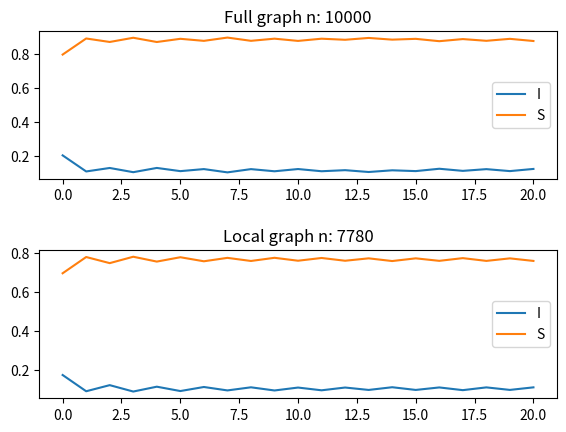
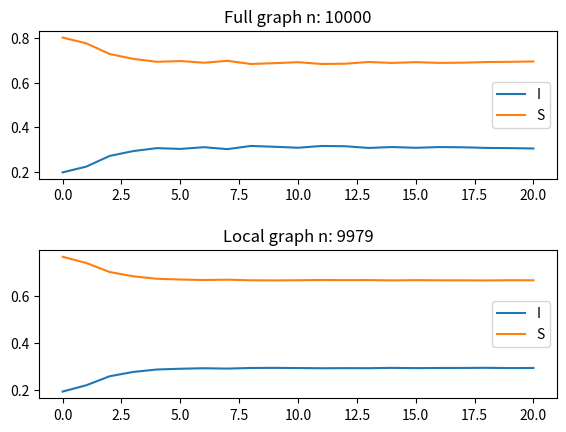

Write Python code to recreate these figures, in order.
import random

import matplotlib.pyplot as plt
import networkx as nx

n = 10000

alpha = 0.2  # infection probability
steps = 20  # steps for SIR processs


def avg(l):
    return sum(l) / len(l)


def calc_sis_network_model(G: nx.Graph):
    I = set()
    S = set()

    # select initial infected nodes
    for node in G.nodes:
        if random.random() <= alpha:
            I.add(node)
        else:
            S.add(node)

    It = [len(I)]
    St = [len(S)]
    for t in range(steps):
        _I = set()
        _Is = set()
        for node in I:

            # infect new neighbors from suspectible set S
            for neighbor in G.neighbors(node):
                if random.random() <= alpha and neighbor in S:
                    S.remove(neighbor)
                    _I.add(neighbor)

            _Is.add(node)

        I.update(_I)

        # infected nodes are now recovered and moved to set S
        for node in _Is:
            I.remove(node)
            S.add(node)

        It.append(len(I))
        St.append(len(S))

    lg = len(G.nodes)
    It = [x / lg for x in It]
    St = [x / lg for x in St]

    return It, St, lg


def calc_sis_network_local_multiple(G: nx.Graph, k, q):
    It = [[] for _ in range(steps + 1)]
    St = [[] for _ in range(steps + 1)]

    # run SIS process q times
    for _ in range(q):
        node = random.choice(list(G.nodes))
        _G = nx.ego_graph(G, node, k)

        I = set()
        S = set()

        # select initial infected nodes
        for node in _G.nodes:
            if random.random() <= alpha:
                I.add(node)
            else:
                S.add(node)

        It[0].append(len(I))
        St[0].append(len(S))

        for t in range(1, steps + 1):
            _I = set()
            _Is = set()
            for node in I:

                # infect new neighbors from suspectible set S
                for neighbor in _G.neighbors(node):
                    if random.random() <= alpha and neighbor in S:
                        S.remove(neighbor)
                        _I.add(neighbor)

                _Is.add(node)

            I.update(_I)

            # infected nodes are now recovered and moved to set R
            for node in _Is:
                I.remove(node)
                S.add(node)

            It[t].append(len(I))
            St[t].append(len(S))

    # calculate average values from q runs
    lg = len(_G.nodes)
    It = [avg(l) / lg for l in It]
    St = [avg(l) / lg for l in St]

    return It, St, lg


def plot_sis(graph, k, q):
    if graph == "preferential_attachment":
        degree = 2
        G = nx.barabasi_albert_graph(n, degree)
    elif graph == "configuration_model":
        G = None
        while not G:
            try:
                z = [int(random.gammavariate(alpha=9.0, beta=1)) for i in range(n)]
                G = nx.configuration_model(z)
            except Exception:
                continue
    else:
        raise RuntimeError(
            "parameter graph must be one of: preferential_attachment, configuration_model"
        )

    It1, St1, n1 = calc_sis_network_model(G)

    It2, St2, n2 = calc_sis_network_local_multiple(G, k, q)

    fig, axs = plt.subplots(2)
    fig.tight_layout(pad=3)

    axs[0].title.set_text(f"Full graph n: {n1}")
    axs[0].plot(It1, label="I")
    axs[0].plot(St1, label="S")

    axs[1].title.set_text(f"Local graph n: {n2}")
    axs[1].plot(It2, label="I")
    axs[1].plot(St2, label="S")

    axs[0].legend()
    axs[1].legend()
    plt.show()


if __name__ == "__main__":
    plot_sis("preferential_attachment", 5, 20)
    plot_sis("configuration_model", 5, 20)
